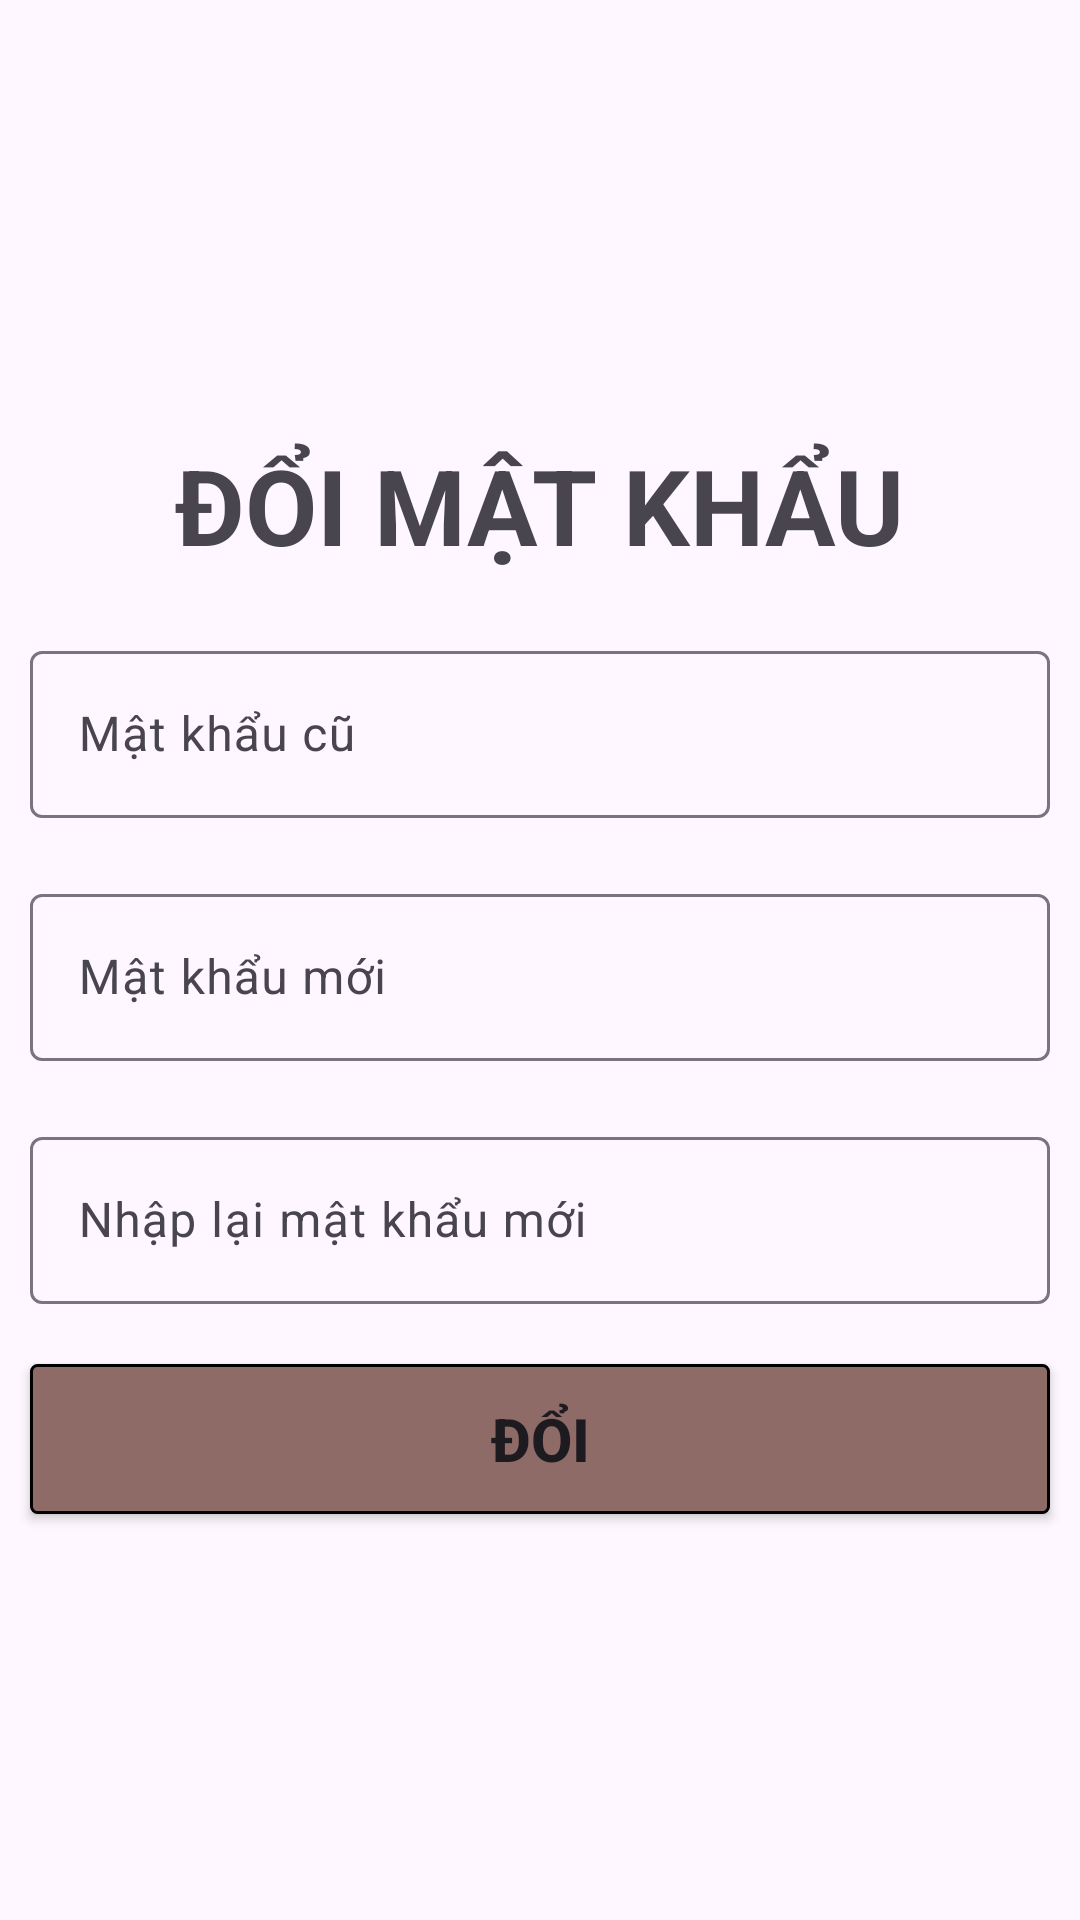

Reconstruct the res/layout file that produces this screen, plus the resources it refers to.
<!-- AndroidManifest.xml: application theme Theme.QuanLyKhoHang -->
<!-- res/layout/fragment_frm_doi_m_k.xml -->
<?xml version="1.0" encoding="utf-8"?>
<LinearLayout xmlns:android="http://schemas.android.com/apk/res/android"
    xmlns:app="http://schemas.android.com/apk/res-auto"
    xmlns:tools="http://schemas.android.com/tools"
    android:layout_width="match_parent"
    android:layout_height="match_parent"
    android:gravity="center"
    android:orientation="vertical"
    tools:context=".fragment.FrmDoiMK">

    <TextView
        android:layout_width="wrap_content"
        android:layout_height="wrap_content"
        android:layout_marginTop="20dp"
        android:layout_marginBottom="10dp"
        android:textStyle="bold"
        android:text="đổi mật khẩu"
        android:textAllCaps="true"
        android:textSize="35sp" />

    <com.google.android.material.textfield.TextInputLayout
        android:layout_width="match_parent"
        android:layout_height="wrap_content"
        android:layout_margin="10dp"
        android:layout_marginBottom="10dp">

        <com.google.android.material.textfield.TextInputEditText
            android:id="@+id/edtdmkmkc"
            android:layout_width="match_parent"
            android:layout_height="wrap_content"
            android:hint="Mật khẩu cũ" />
    </com.google.android.material.textfield.TextInputLayout>

    <com.google.android.material.textfield.TextInputLayout
        android:layout_width="match_parent"
        android:layout_height="wrap_content"
        android:layout_margin="10dp"
        android:layout_marginBottom="10dp">

        <com.google.android.material.textfield.TextInputEditText
            android:id="@+id/edtdmkmkm"
            android:layout_width="match_parent"
            android:layout_height="wrap_content"
            android:hint="Mật khẩu mới" />
    </com.google.android.material.textfield.TextInputLayout>

    <com.google.android.material.textfield.TextInputLayout
        android:layout_width="match_parent"
        android:layout_height="wrap_content"
        android:layout_margin="10dp"
        android:layout_marginBottom="10dp">

        <com.google.android.material.textfield.TextInputEditText
            android:id="@+id/edtdmkrmkm"
            android:layout_width="match_parent"
            android:layout_height="wrap_content"
            android:hint="Nhập lại mật khẩu mới" />
    </com.google.android.material.textfield.TextInputLayout>

    <Button
        android:id="@+id/btndoimk"
        android:textSize="20sp"
        android:textStyle="bold"
        android:padding="10dp"
        android:layout_marginTop="10dp"
        android:background="@drawable/button5"
        android:layout_width="match_parent"
        android:layout_margin="10dp"
        android:layout_height="50dp"
        app:backgroundTint="@null"
        android:text="ĐỔI" />

</LinearLayout>
<!-- resources referenced by this layout -->
<resources>
  <!-- drawable button5 (drawable) -->
  <?xml version="1.0" encoding="utf-8"?>
  <shape xmlns:android="http://schemas.android.com/apk/res/android">
      <corners android:radius="2dp" />
      <solid android:color="#8F6B68" />
      <stroke
          android:width="1dp"
          android:color="@color/black" />
  </shape>
  <style name="Theme.QuanLyKhoHang" parent="Base.Theme.QuanLyKhoHang" />
  <style name="Base.Theme.QuanLyKhoHang" parent="Theme.Material3.DayNight.NoActionBar">
          
          
  
  
      </style>
  <!-- not gathered from this repository: default colours our renderer supplied (Android Studio template values) -->
  <color name="black">#FF000000</color>
</resources>
